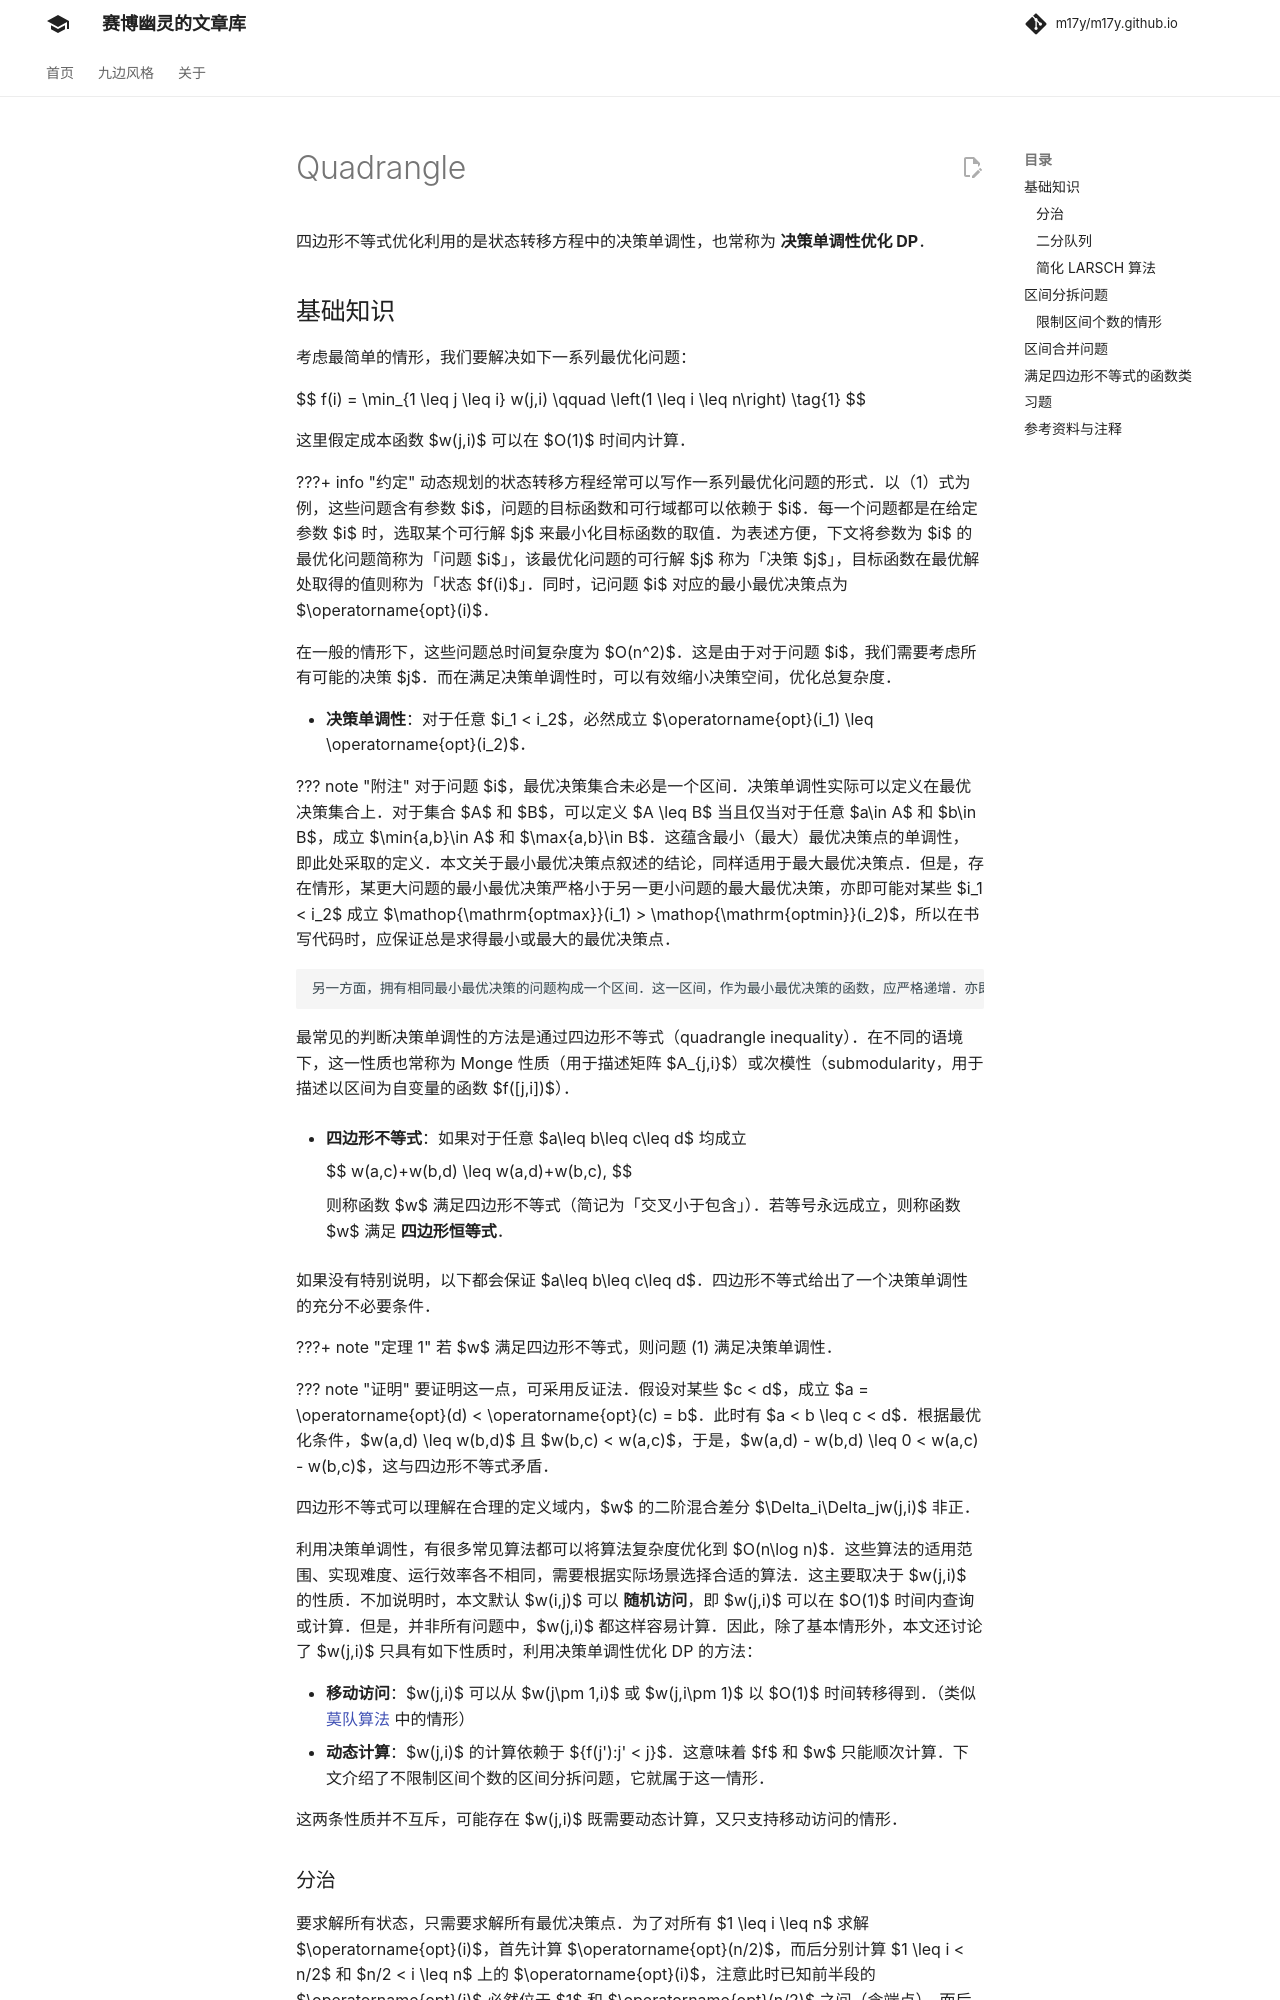

repository: m17y/m17y.github.io · page: dp/opt/quadrangle/index.html · generator: mkdocs

author: Marcythm, zyf0726, hsfzLZH1, MingqiHuang, Ir1d, greyqz, billchenchina, Chrogeek, StudyingFather, NFLSCode, c-forrest

四边形不等式优化利用的是状态转移方程中的决策单调性。

## 基础知识

考虑最简单的情形，我们要解决如下一系列最优化问题。

$$
f(i) = \min_{1 \leq j \leq i} w(j,i) \qquad \left(1 \leq i \leq n\right) \tag{1}
$$

这里假定成本函数 $w(j,i)$ 可以在 $O(1)$ 时间内计算。

???+ note "约定"
    动态规划的状态转移方程经常可以写作一系列最优化问题的形式。以（1）式为例，这些问题含有参数 $i$，问题的目标函数和可行域都可以依赖于 $i$。每一个问题都是在给定参数 $i$ 时，选取某个可行解 $j$ 来最小化目标函数的取值。为表述方便，下文将参数为 $i$ 的最优化问题简称为「问题 $i$」，该最优化问题的可行解 $j$ 称为「决策 $j$」，目标函数在最优解处取得的值则称为「状态 $f(i)$」。同时，记问题 $i$ 对应的最小最优决策点为 $\mathop{\mathrm{opt}}(i)$。

在一般的情形下，这些问题总时间复杂度为 $O(n^2)$。这是由于对于问题 $i$，我们需要考虑所有可能的决策 $j$。而在满足决策单调性时，可以有效缩小决策空间，优化总复杂度。

-   **决策单调性**：对于任意 $i_1 < i_2$，必然成立 $\mathop{\mathrm{opt}}(i_1) \leq \mathop{\mathrm{opt}}(i_2)$。

??? note "附注"
    对于问题 $i$，最优决策集合未必是一个区间。决策单调性实际可以定义在最优决策集合上。对于集合 $A$ 和 $B$，可以定义 $A \leq B$ 当且仅当对于任意 $a\in A$ 和 $b\in B$，成立 $\min\{a,b\}\in A$ 和 $\max\{a,b\}\in B$。这蕴含最小（最大）最优决策点的单调性，即此处采取的定义。本文关于最小最优决策点叙述的结论，同样适用于最大最优决策点。但是，存在情形，某更大问题的最小最优决策严格小于另一更小问题的最大最优决策，亦即可能对某些 $i_1 < i_2$ 成立 $\mathop{\mathrm{optmax}}(i_1) > \mathop{\mathrm{optmin}}(i_2)$，所以在书写代码时，应保证总是求得最小或最大的最优决策点。
    
    另一方面，拥有相同最小最优决策的问题构成一个区间。这一区间，作为最小最优决策的函数，应严格递增。亦即，给定 $j_1 = \mathop{\mathrm{opt}}(i_1)$，$j_2 = \mathop{\mathrm{opt}}(i_2)$，如果 $j_1 < j_2$，那么必然有 $i_1 < i_2$。换言之，如果决策 $j_1 < j_2$ 能够成为最小最优决策的问题区间分别是 $[l_{j_1},r_{j_1}]$ 和 $[l_{j_2},r_{j_2}]$，那么必然有 $r_{j_1} < l_{j_2}$。

最常见的判断决策单调性的方法是通过四边形不等式（quadrangle inequality）。

-   **四边形不等式**：如果对于任意 $a\leq b\leq c\leq d$ 均成立

$$
w(a,c)+w(b,d) \leq w(a,d)+w(b,c),
$$

则称函数 $w$ 满足四边形不等式（简记为「交叉小于包含」）。若等号永远成立，则称函数 $w$ 满足 **四边形恒等式**。

如果没有特别说明，以下都会保证 $a\leq b\leq c\leq d$。四边形不等式给出了一个决策单调性的充分不必要条件。

???+ note "定理 1"
    若 $w$ 满足四边形不等式，则问题 (1) 满足决策单调性。

??? note "证明"
    要证明这一点，可采用反证法。假设对某些 $c < d$，成立 $a = \mathop{\mathrm{opt}}(d) < \mathop{\mathrm{opt}}(c) = b$。此时有 $a < b \leq c < d$。根据最优化条件，$w(a,d) \leq w(b,d)$ 且 $w(b,c) < w(a,c)$，于是，$w(a,d) - w(b,d) \leq 0 < w(a,c) - w(b,c)$，这与四边形不等式矛盾。

四边形不等式可以理解在合理的定义域内，$w$ 的二阶混合差分 $\Delta_i\Delta_jw(j,i)$ 非正。

利用决策单调性，有两种常见算法可以将算法复杂度优化到 $O(n\log n)$。
